Run: headless pygame with SDL's dummy video driver; simulated clock (each Clock.tick advances the game by its frame time, no real sleeping); random seed 0; keys injected as events and as key.get_pressed() state; no mouse input.
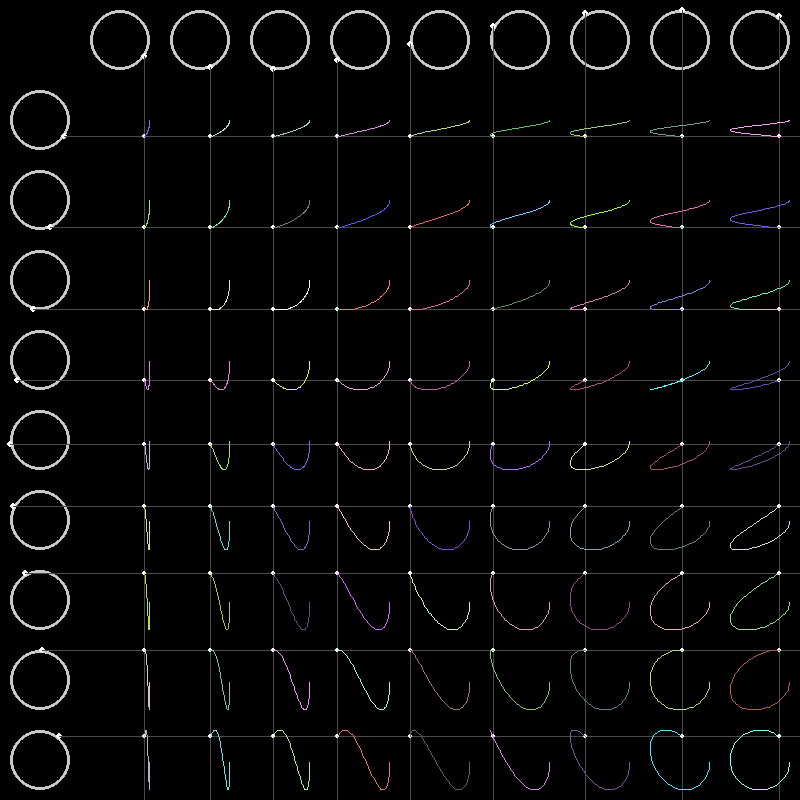
Frame 1 of 4 · flips 1–60 · no input
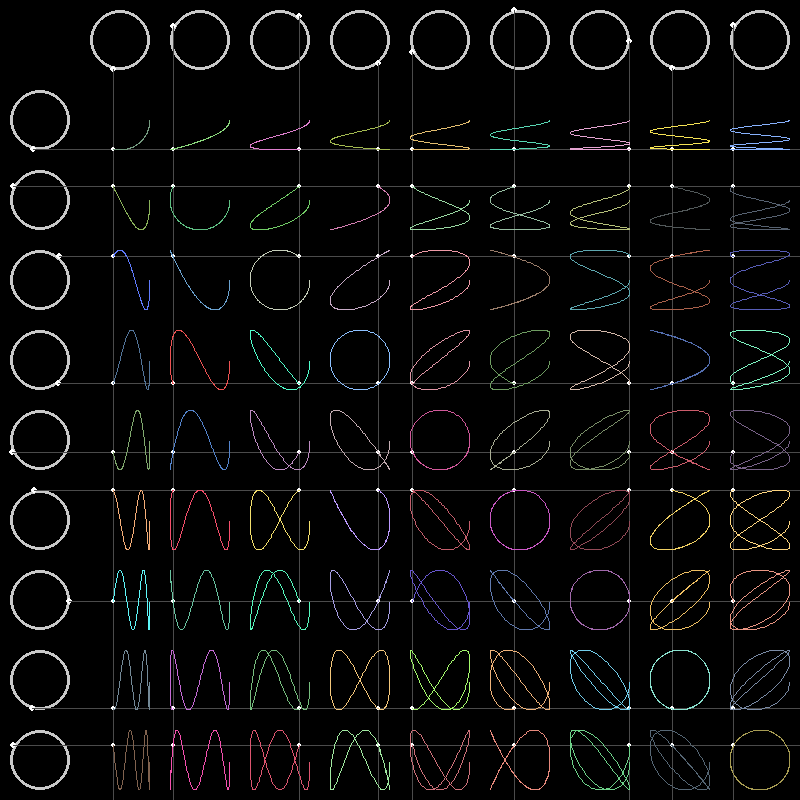
Frame 2 of 4 · flips 61–180 · tapped SPACE, RETURN · held RIGHT (→), D
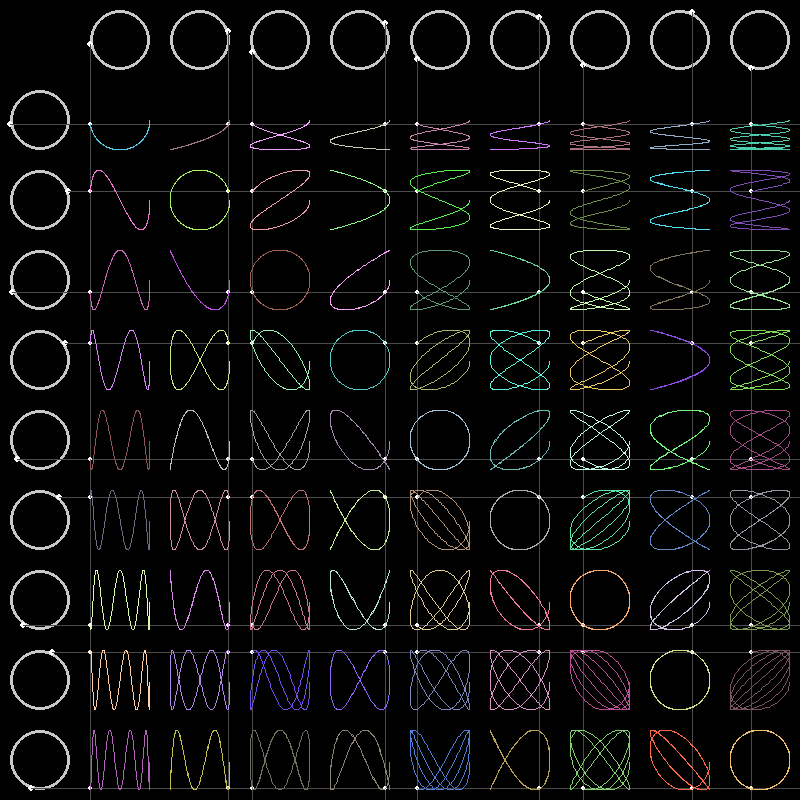
Frame 3 of 4 · flips 181–300 · held DOWN (↓), S
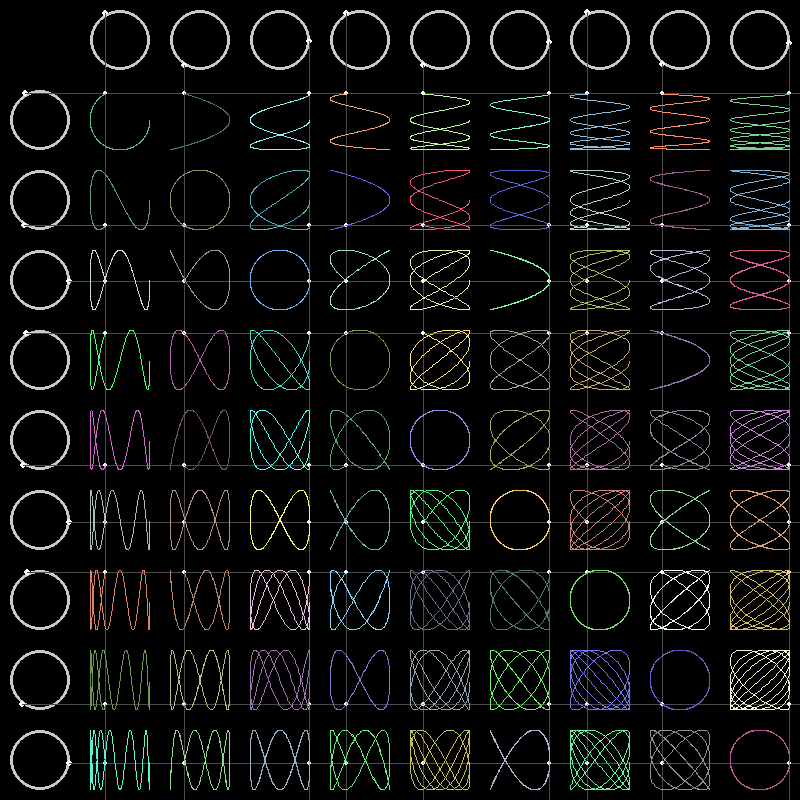
Frame 4 of 4 · flips 301–420 · held LEFT (←), A, UP (↑), W

The pygame program that drew these frames:

import pygame as pg
from dataclasses import dataclass
from math import cos, sin
import random

resolution = 800
columns = 10
dist = resolution // columns
radius = (dist - 20) // 2


@dataclass
class Rotor:
    x: int
    y: int
    speed: float
    horizontal: bool
    angle: float = 0.0
    dot_x: int = 0
    dot_y: int = 0

    def show(self, screen):
        pg.draw.circle(screen, (200, 200, 200), (self.x, self.y), radius, 3)
        pg.draw.circle(screen, (255, 255, 255), (self.dot_x, self.dot_y), 3)

        if self.horizontal:
            pg.draw.line(
                screen, (75, 75, 75), (self.dot_x, self.dot_y), (self.dot_x, resolution)
            )
        else:
            pg.draw.line(
                screen, (75, 75, 75), (self.dot_x, self.dot_y), (resolution, self.dot_y)
            )

    def update(self):
        self.angle += self.speed
        self.dot_x = int(self.x + radius * cos(self.angle))
        self.dot_y = int(self.y + radius * sin(self.angle))


@dataclass
class Lissajous:
    verticies: list

    def update(self, pos):
        self.verticies.append(pos)

    def show(self, screen):
        pg.draw.circle(screen, (255, 255, 255), self.verticies[-1], 2)
        if len(self.verticies) > 1:
            r = random.randint(75, 255)
            g = random.randint(75, 255)
            b = random.randint(75, 255)
            pg.draw.lines(screen, (r, g, b), False, self.verticies, 1)


matrix = [[0] * columns for _ in range(columns)]


def setup():

    for n in range(columns):
        x = dist * n + dist // 2
        y = dist // 2
        # horizontal circles
        matrix[0][n] = Rotor(x, y, 0.01 * n, True)
        # vertical circles
        matrix[n][0] = Rotor(y, x, 0.01 * n, False)

    for row in range(1, columns):
        for column in range(1, columns):
            matrix[row][column] = Lissajous([])


def draw(screen):
    for n in range(1, columns):
        matrix[0][n].update()
        matrix[n][0].update()
        # matrix[0][n].show(screen)
        # matrix[n][0].show(screen)

    for row in range(1, columns):
        for column in range(1, columns):
            x = matrix[0][column].dot_x
            y = matrix[row][0].dot_y
            matrix[row][column].update([x, y])

    for row in range(columns):
        for column in range(columns):

            # get rid of that circle at (0, 0)
            if row == 0 and column == 0:
                continue

            matrix[row][column].show(screen)


def game_loop():

    pg.init()
    screen = pg.display.set_mode([resolution, resolution])

    setup()
    go_on = True
    clock = pg.time.Clock()
    while go_on:
        clock.tick(20)
        for event in pg.event.get():
            if event.type == pg.QUIT:
                go_on = False
        screen.fill((0, 0, 0))
        draw(screen)
        pg.display.flip()

    pg.quit()


def main():
    game_loop()


if __name__ == "__main__":
    main()
